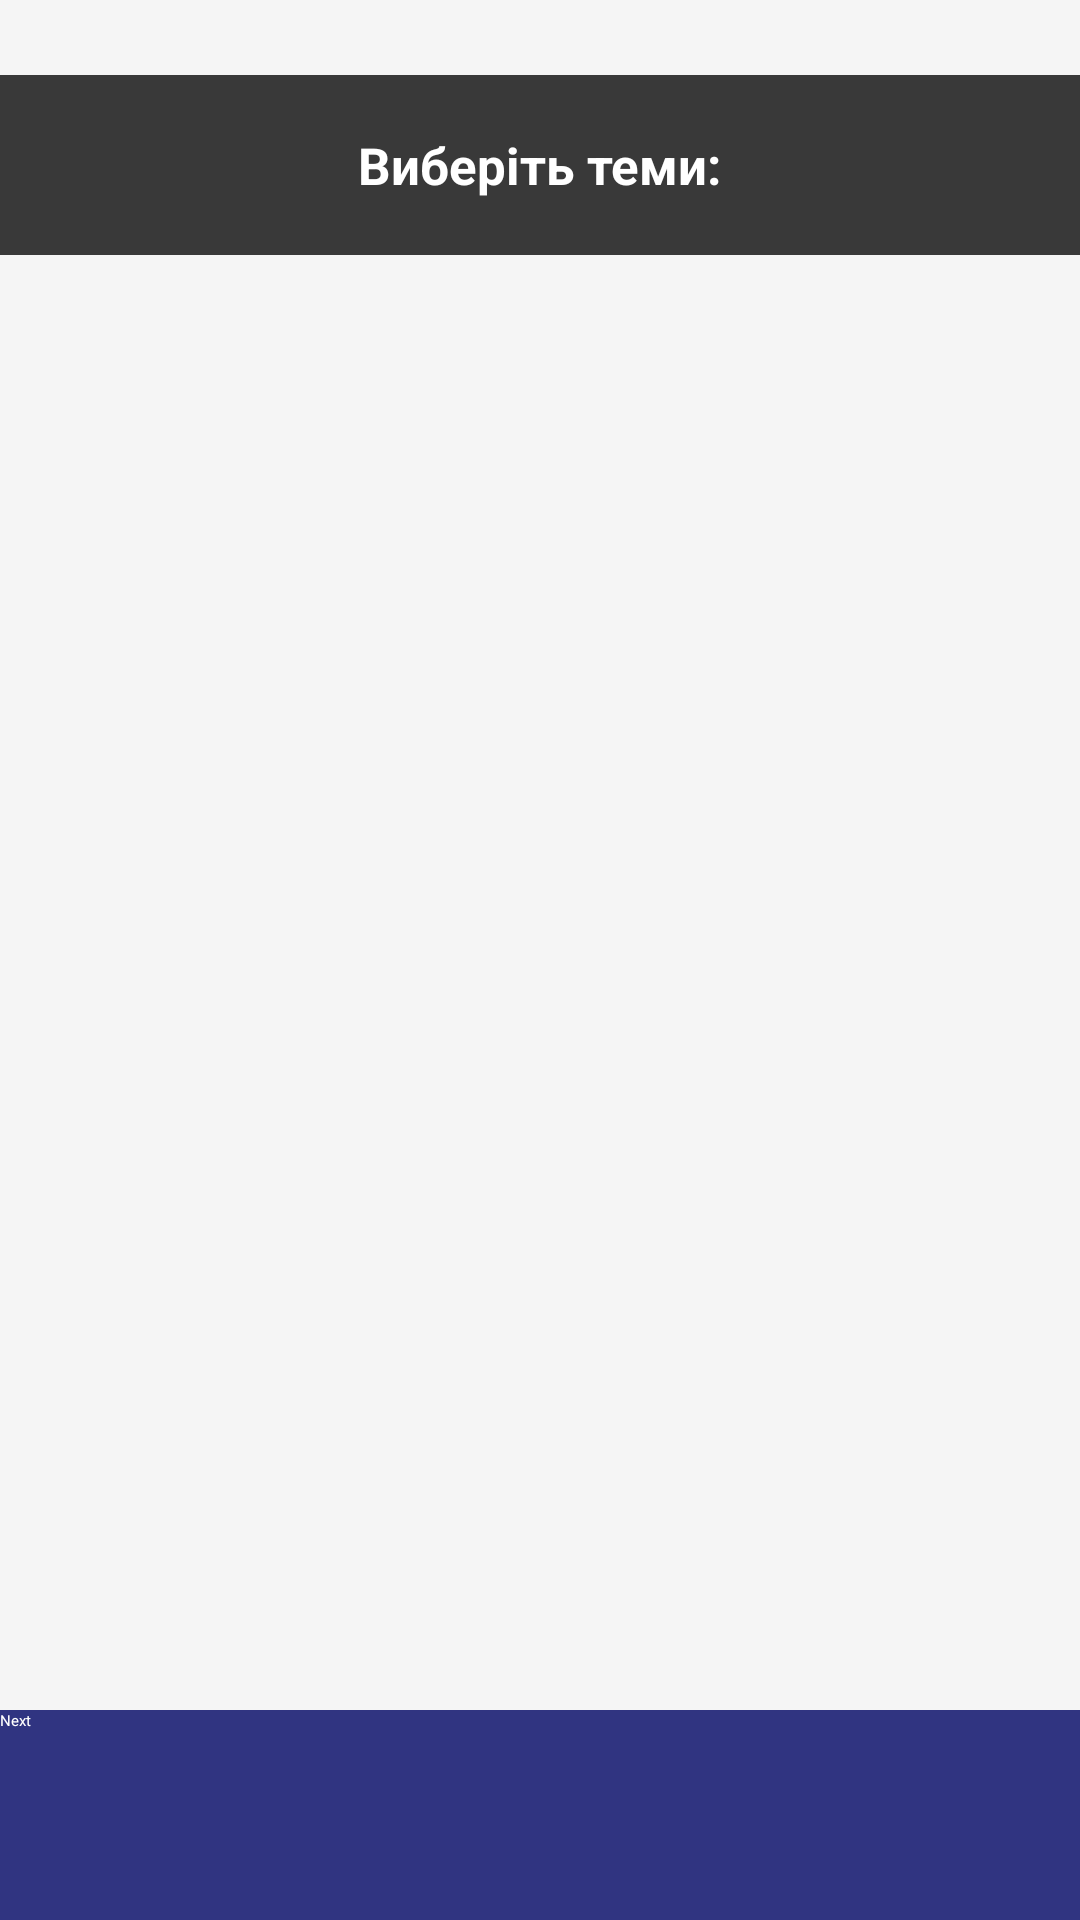

Write the Android layout XML for this screen, with the resource values it uses.
<!-- AndroidManifest.xml: application theme Theme.DiscMath.Starting -->
<!-- res/layout/fragment_choose_multiple_sections.xml -->
<?xml version="1.0" encoding="utf-8"?>
<RelativeLayout xmlns:android="http://schemas.android.com/apk/res/android"
    xmlns:app="http://schemas.android.com/apk/res-auto"
    xmlns:tools="http://schemas.android.com/tools"
    android:layout_width="match_parent"
    android:layout_height="match_parent"
    android:layout_gravity="center"
    android:gravity="center"
    android:background="@color/background"
    tools:context=".ui.quizzes.choose_sections.ChooseMultipleSectionsFragment">

    <FrameLayout
        android:id="@+id/sections_selection_text_wrapper"
        android:layout_width="match_parent"
        android:layout_height="60dp"
        android:layout_alignParentTop="true"
        android:layout_marginTop="25dp"
        android:layout_centerInParent="true"
        android:background="#393939"
        android:elevation="4dp"
        >

        <TextView
            android:id="@+id/sections_selection_text"
            android:layout_width="wrap_content"
            android:layout_height="wrap_content"
            android:layout_gravity="center"
            android:text="@string/learning_section_selection_title"
            android:textColor="@color/white"
            android:textSize="17sp"
            android:textStyle="bold" />

    </FrameLayout>


    <androidx.recyclerview.widget.RecyclerView
        android:id="@+id/recycler_view_choose_multiple_sections"
        android:layout_width="match_parent"
        android:layout_height="wrap_content"
        android:layout_alignTop="@id/sections_selection_text_wrapper"
        android:layout_centerInParent="true"
        android:layout_marginTop="60dp"
        android:layout_marginBottom="30dp"
        android:paddingBottom="30dp"
        app:layoutManager="androidx.recyclerview.widget.GridLayoutManager" />

    <Button
        android:id="@+id/sections_chosen_confirm_button"
        android:layout_width="match_parent"
        android:layout_height="70dp"
        android:layout_alignParentBottom="true"
        android:layout_centerHorizontal="true"
        android:layout_centerVertical="true"
        android:background="@color/primary"
        android:textColor="@color/white"
        android:text="@string/choose_sections_continue_button" />

</RelativeLayout>
<!-- resources referenced by this layout -->
<resources>
  <color name="background">#F5F5F5</color>
  <color name="primary">#303481</color>
  <color name="white">#FFFFFFFF</color>
  <string name="choose_sections_continue_button">Далі</string>
  <string name="learning_section_selection_title">Виберіть теми:</string>
  <style name="Theme.DiscMath.Starting" parent="Theme.SplashScreen">
          <item name="windowSplashScreenBackground">@color/white</item>
          <item name="windowSplashScreenAnimatedIcon">@drawable/ic_launcher_foreground</item>
          <item name="postSplashScreenTheme">@style/Theme.DiscMath</item>
  
      </style>
  <!-- drawable ic_launcher_foreground: vector/xml drawable (drawable, 4485 chars, omitted) -->
  <style name="Theme.DiscMath" parent="Theme.MaterialComponents.DayNight.NoActionBar">
          
          <item name="colorPrimary">@color/primary</item>
          <item name="colorPrimaryVariant">@color/background</item>
          <item name="colorOnPrimary">@color/white</item>
          
          
          <item name="android:statusBarColor">?attr/colorPrimaryVariant</item>
          <item name="windowActionBar">false</item>
          <item name="windowNoTitle">true</item>
          
      </style>
</resources>
